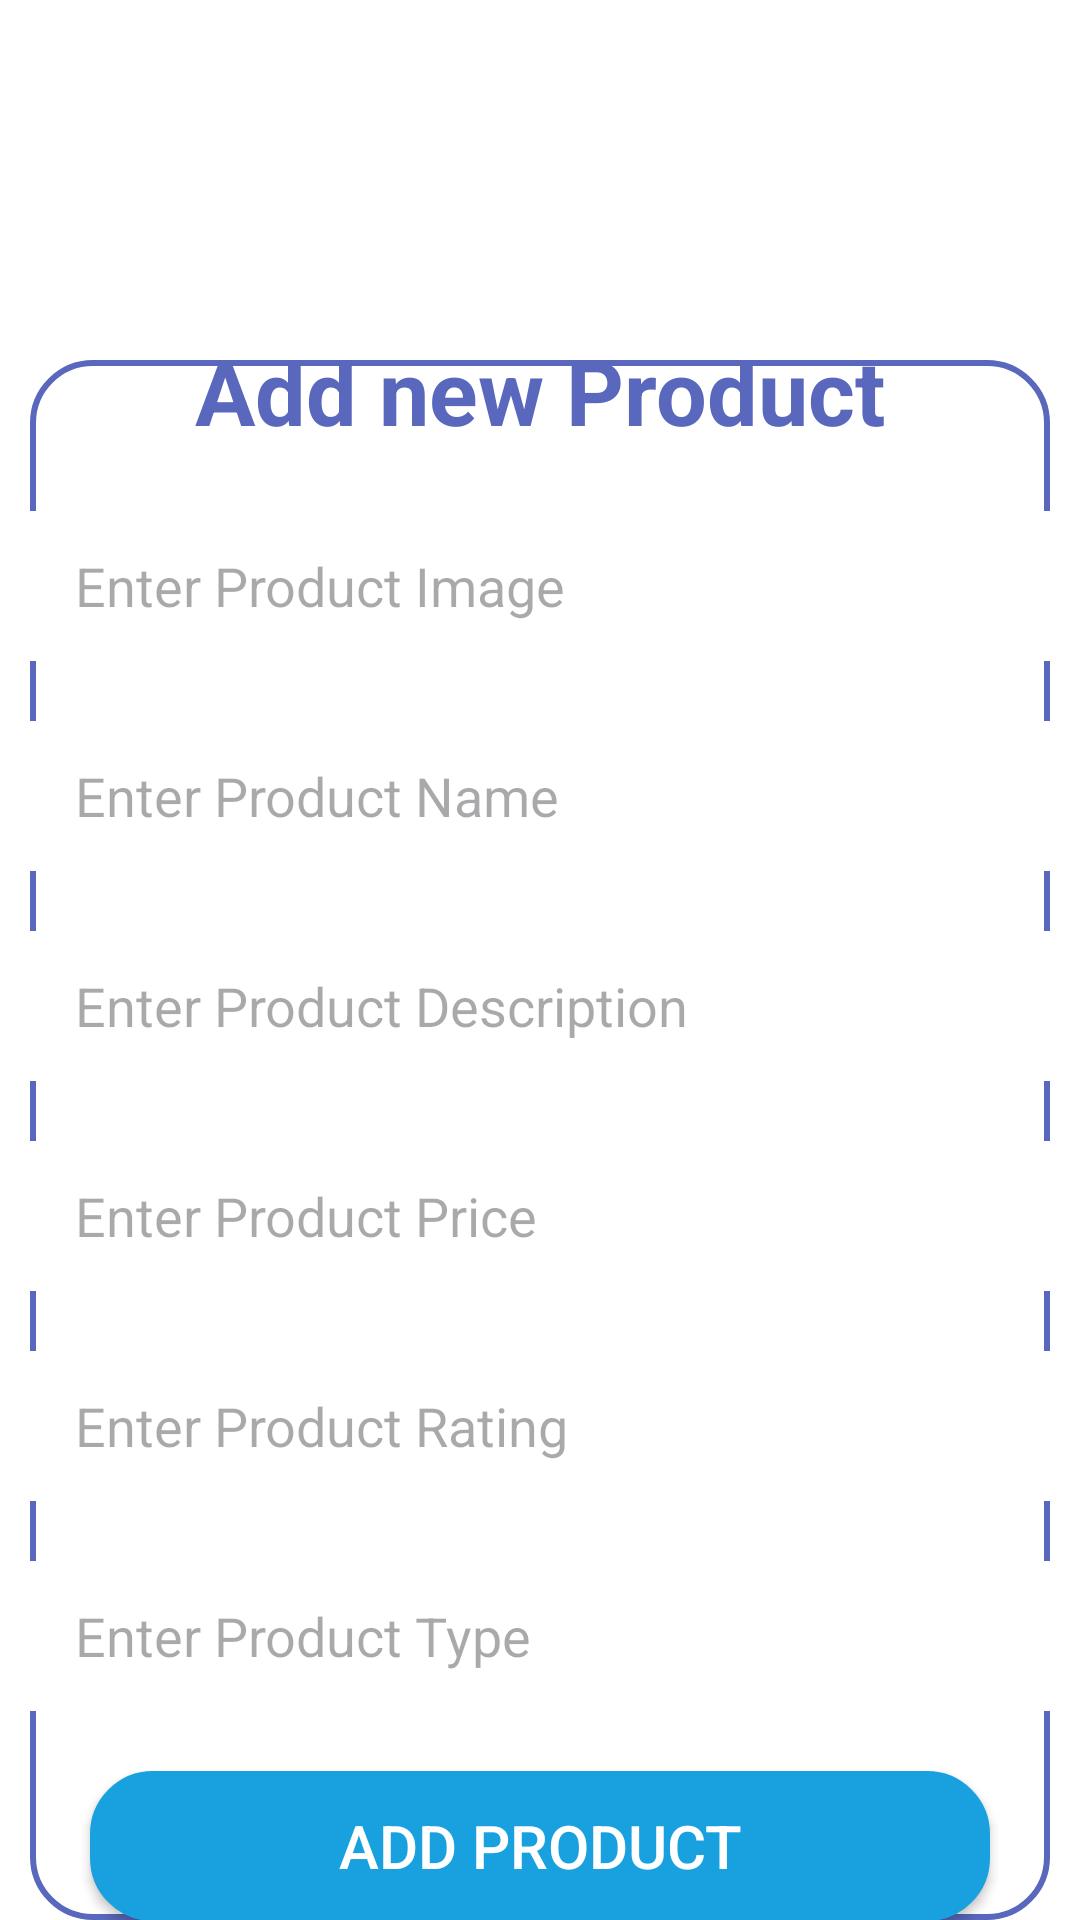

Here is an Android app screen rendered from its layout file. Give the layout XML and the strings, colors and styles it references.
<!-- AndroidManifest.xml: application theme Theme.Project_Food -->
<!-- res/layout/activity_add_pro.xml -->
<?xml version="1.0" encoding="utf-8"?>
<RelativeLayout xmlns:android="http://schemas.android.com/apk/res/android"
    xmlns:tools="http://schemas.android.com/tools"
    android:layout_width="match_parent"
    android:layout_height="match_parent"
    android:background="@color/white"
    xmlns:app="http://schemas.android.com/apk/res-auto"
    tools:context=".activity.AddProActivity">

    
    <LinearLayout
        android:layout_width="match_parent"
        android:layout_height="wrap_content"
        android:gravity="center"
        android:layout_marginTop="120dp"
        android:layout_marginEnd="10dp"
        android:layout_marginStart="10dp"
        android:orientation="vertical"
        android:background="@drawable/lavender_border">
        <TextView
            android:layout_width="wrap_content"
            android:layout_height="wrap_content"
            android:text="Add new Product"
            android:textStyle="bold"
            android:textSize="30dp"
            android:textColor="@color/pupple"
            android:layout_marginTop="10dp"/>
        <EditText
            android:id="@+id/txtProImg"
            android:layout_width="350dp"
            android:layout_height="50dp"
            android:background="@color/white"
            android:hint="Enter Product Image"
            android:singleLine="true"
            android:layout_marginTop="20dp"
            android:paddingStart="20dp"
            />
        <EditText
            android:id="@+id/txtProName"
            android:layout_width="350dp"
            android:layout_height="50dp"
            android:background="@color/white"
            android:hint="Enter Product Name"
            android:singleLine="true"
            android:layout_marginTop="20dp"
            android:paddingStart="20dp"
            />
        <EditText
            android:id="@+id/txtProDes"
            android:layout_width="350dp"
            android:layout_height="50dp"
            android:background="@color/white"
            android:hint="Enter Product Description"
            android:singleLine="true"
            android:layout_marginTop="20dp"
            android:paddingStart="20dp"
            />
        <EditText
            android:id="@+id/txtProPrice"
            android:layout_width="350dp"
            android:layout_height="50dp"
            android:background="@color/white"
            android:hint="Enter Product Price"
            android:singleLine="true"
            android:layout_marginTop="20dp"
            android:paddingStart="20dp"
            />
        <EditText
            android:id="@+id/txtProRating"
            android:layout_width="350dp"
            android:layout_height="50dp"
            android:background="@color/white"
            android:hint="Enter Product Rating"
            android:singleLine="true"
            android:layout_marginTop="20dp"
            android:paddingStart="20dp"
            />
        <EditText
            android:id="@+id/txtProtype"
            android:layout_width="350dp"
            android:layout_height="50dp"
            android:background="@color/white"
            android:hint="Enter Product Type"
            android:singleLine="true"
            android:layout_marginTop="20dp"
            android:paddingStart="20dp"
            />
        <androidx.appcompat.widget.AppCompatButton
            android:id="@+id/UploadProInfoBtn"
            android:layout_width="match_parent"
            android:layout_height="50dp"
            android:text="Add Product"
            android:layout_marginTop="20dp"
            android:layout_margin="20dp"
            android:textSize="20sp"
            android:background="@drawable/lavender_border"
            android:textColor="@color/white"
            android:backgroundTint="@color/blue"/>

    </LinearLayout>
</RelativeLayout>
<!-- resources referenced by this layout -->
<resources>
  <color name="blue">#19A1DF</color>
  <color name="pupple">#5968BC</color>
  <color name="white">#FFFFFFFF</color>
  <!-- drawable lavender_border (drawable) -->
  <?xml version="1.0" encoding="utf-8"?>
  <shape xmlns:android="http://schemas.android.com/apk/res/android"
      android:shape="rectangle">
  
      <corners
          android:radius="20dp"/>
  
      <stroke
          android:color="@color/pupple"
          android:width="2dp"/>
      <solid
         android:color="@color/white" />
  
  
  
  </shape>
  <style name="Theme.Project_Food" parent="Base.Theme.Project_Food" />
  <style name="Base.Theme.Project_Food" parent="Theme.Material3.DayNight.NoActionBar">
          
          <item name="colorPrimary">@color/lightorange</item>
          <item name="colorPrimaryVariant">@color/white</item>
          <item name="android:textColorPrimary">@color/black</item>
          <item name="android:statusBarColor">@color/lightorange</item>
      </style>
  <color name="lightorange">#FF9800</color>
  <color name="black">#FF000000</color>
</resources>
